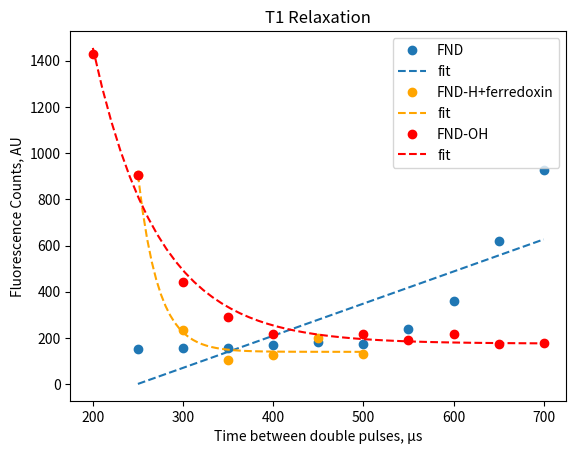

Python code for this plot:
# https://stackoverflow.com/questions/21420792/exponential-curve-fitting-in-scipy/21421137
# https://docs.scipy.org/doc/scipy/reference/generated/scipy.optimize.curve_fit.html

import matplotlib.pylab as plt
import numpy as np
from pylab import *
from scipy.optimize import curve_fit

#decreasing
def fit2one(p0, x, y, iter, legend1, title, color='#1f77b4'):
    def func(x, a, t, b):
        return a * (np.exp(-x / t)) + b
    #initialization value a, t, b
    # p0 = [-100, 100, 40]       ##50-800

    popt, pcov = curve_fit(func, x, y, p0, maxfev=iter)
    # print(popt)  # a,b,c, d to minimize squared residuals of f(x, *popt) - y
    # print(pcov)   #2D array, estimated covariance of popt
    print('T1 is: ', popt[1])

    plot(x, y, 'o', c=color)
    x1 = linspace(x[0], x[-1], 50)  # reuse value x1
    plot(x1, func(x1, *popt), '--', c=color)

    plt.legend([legend1, 'fit'])
    plt.xlabel('Time between laser pulses, µs')
    plt.ylabel('Fluorescence Counts, AU')
    plt.title(title)
    show()
    return popt[1]


def fit2n(p0, x, y, iter, legend1, title, color, n):
    def func(x, a, t, b):
        return a * (np.exp(-x / t)) + b
        # initialization value a, t, b

    # color = ['#1f77b4', 'orange', 'red', 'green']  # 'Default blue'
    # legend1 = ['FND', 'FND-H+ferredoxin', 'FND-OH']
    lg = []
    T1v = []

    # n = 3
    for i in range(n):
        popt, pcov = curve_fit(func, x[i], y[i], p0, maxfev=iter)
        # print(popt)  # a,b,c, d to minimize squared residuals of f(x, *popt) - y
        # print(pcov)   #2D array, estimated covariance of popt
        print('T1 is: ', popt[1])
        T1v.append(round(popt[1], 3))

        plot(x[i], y[i], 'o', c=color[i])
        x1 = linspace(x[i][0], x[i][-1], 50)  # reuse value x1
        plot(x1, func(x1, *popt), '--', c=color[i])
        lg.append(legend1[i])
        lg.append('fit')

    # np.savetxt(filename+".csv", flu, delimiter=",")
    # lg = ['FND', 'fit', 'FND-H+ferredoxin', 'fit']
    plt.legend(lg)
    plt.xlabel('Time between double pulses, µs')
    plt.ylabel('Fluorescence Counts, AU')
    plt.title(title)
    show()
    return T1v


if __name__ == "__main__":

    # FND
    x1=[250, 300, 350, 400, 500, 550, 600, 650, 700]  # 2020.9.17 invert
    y1=[289, 297, 262, 264, 313, 427, 663, 1128, 1762]  #T1=77us  gate0.5
    # FND+protein
    x2=[450, 500, 550, 600, 650, 700]  #2020.9.30
    y2=[1514, 1306, 1264, 1252, 1191, 1203]  #T1=52us *****
    x2=[250, 300, 350, 400, 450, 500]  #shift x
    y2=[1749, 746, 544, 486, 192, 250]  #normalize y

    # FND-OH
    x1=[200, 250, 300, 350, 400, 500, 550, 600, 650, 700]   # 2020.9.24  450,
    y1=[178, 176, 217, 192, 215, 218, 290, 444, 905, 1429]  #0.45 gate    287, T1=71.7us  *****
    x3=x1
    y3 = y1[:][::-1]  # invert y
    # 1429 905 444 290 218 215 192 217 176 178
    # FND-OH+protein
    x2=[450, 500, 550, 600, 650, 700]  #2020.10.5
    y2 = [1029, 825, 806, 722, 778, 778] #T1=35us
    x2=[250, 300, 350, 400, 450, 500]  #shift x
    y2=[1392, 463, 377, -4.8, 250, 250]  #normalize y

    # FND-H
    x1=[250, 300, 350, 400, 450, 500, 550, 600, 650, 700]  # 2020.9.25
    y1=[151, 157, 155, 168, 183, 176, 240, 361, 620, 928]
    #y1 928 620 361 240 176 183  168 155 157 151

    # FND-H+protein
    y2=[1270, 1096, 1063, 1068, 1087, 1069]  #2020.10.5
    y2=[928, 255, 127, 147, 220, 151]
    y2=[877, 204, 76, 96, 169, 100]
    y2=[907, 234, 106, 126, 199, 130]


    # x1=x1[:]
    # y1=y1[:][::-1]  #invert y
    # x2=x2[:]
    # y2=y2[:]
    # plt.plot(x3,y3)
    # plt.show()
    # exit()

    p0 = [-100, 100, 40]       ##50-800
    iter=50000
    title = 'T1 Relaxation'
    # color = None
    # legend1 = 'FND'
    # fit2one(p0, x1, y1, iter, legend1, title)

    x=[]
    x.append(x1)
    x.append(x2)
    x.append(x3)

    y=[]
    y.append(y1)
    y.append(y2)
    y.append(y3)

    color=['#1f77b4', 'orange', 'red', 'green']  # 'Default blue'
    legend1 = ['FND', 'FND-H+ferredoxin', 'FND-OH']
    lg = []

    n=3
    fit2n(p0, x, y, iter, legend1, title, color, n)
    exit()
